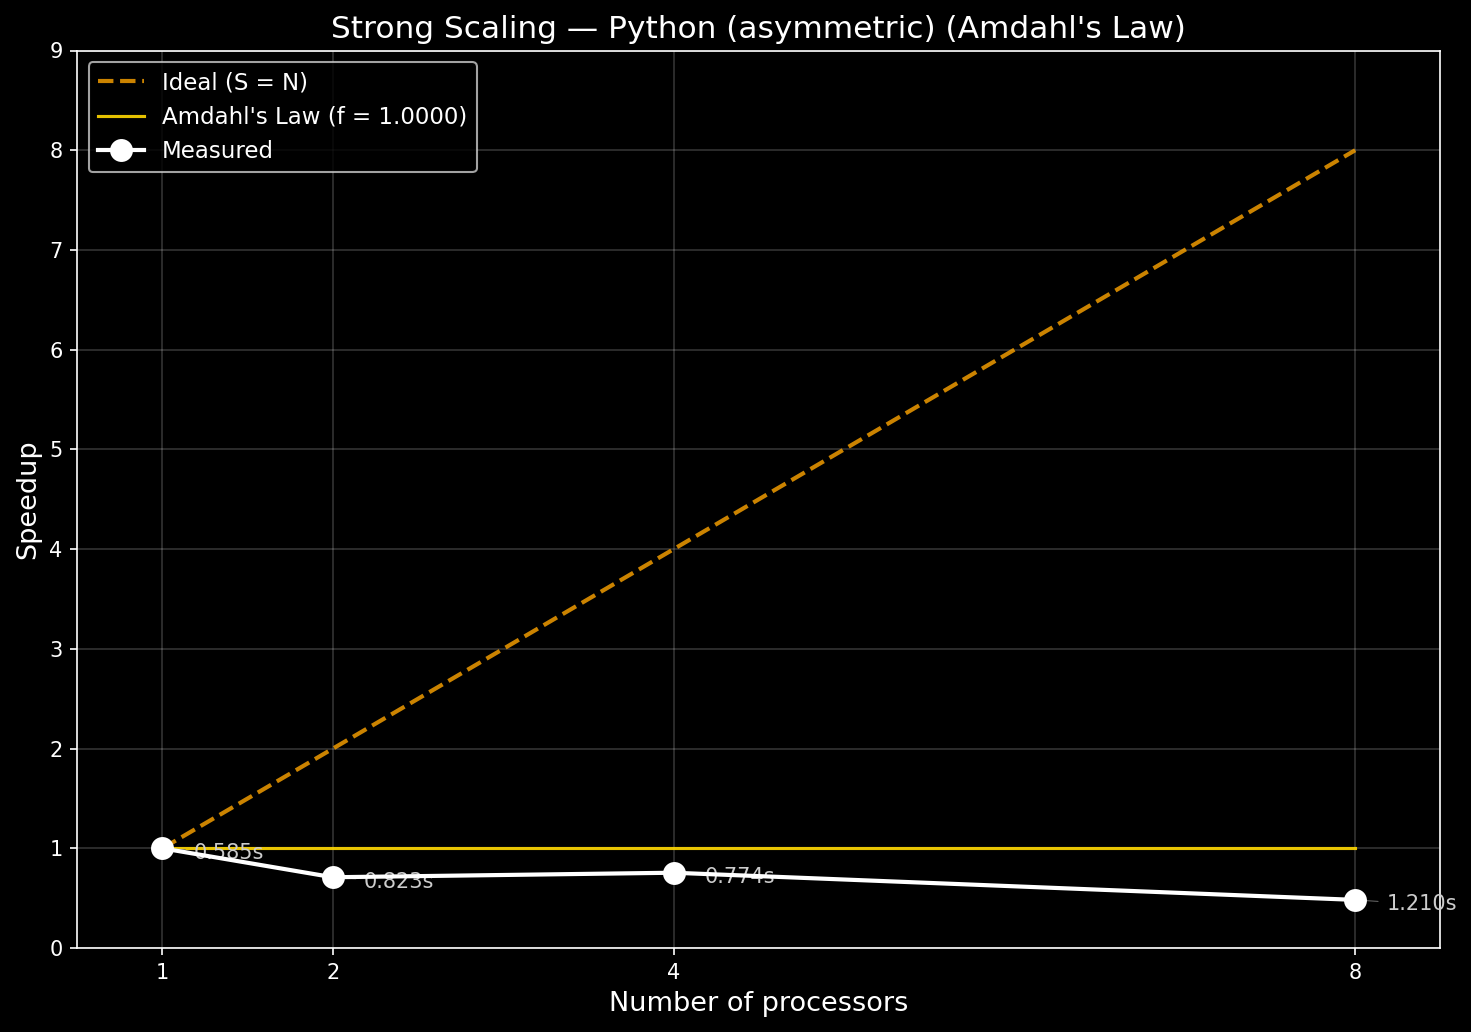

The data file committed next to this chart (first rows):
cores, run, time, branches
1, 1, 0.6845, 919442
1, 2, 0.697, 919442
1, 3, 0.5513, 919442
1, 4, 0.5281, 919442
1, 5, 0.537, 919442
1, 6, 0.5661, 919442
1, 7, 0.5892, 919442
1, 8, 0.5666, 919442
1, 9, 0.5678, 919442
1, 10, 0.5591, 919442
2, 1, 0.8818, 919442
2, 2, 0.8866, 919442
2, 3, 0.8313, 919442
2, 4, 0.7937, 919442
2, 5, 0.8058, 919442
2, 6, 0.7937, 919442
2, 7, 0.8042, 919442
2, 8, 0.8325, 919442
2, 9, 0.8053, 919442
2, 10, 0.7978, 919442
4, 1, 0.7334, 919442
4, 2, 0.7763, 919442
4, 3, 0.7547, 919442
4, 4, 0.7638, 919442
4, 5, 0.8358, 919442
4, 6, 0.7615, 919442
4, 7, 0.7849, 919442
4, 8, 0.7854, 919442
4, 9, 0.7854, 919442
4, 10, 0.756, 919442
8, 1, 0.9966, 919442
8, 2, 0.9967, 919442
8, 3, 1.058, 919442
8, 4, 1.082, 919442
8, 5, 1.073, 919442
8, 6, 1.219, 919442
8, 7, 1.49, 919442
8, 8, 1.126, 919442
8, 9, 1.567, 919442
8, 10, 1.491, 919442
